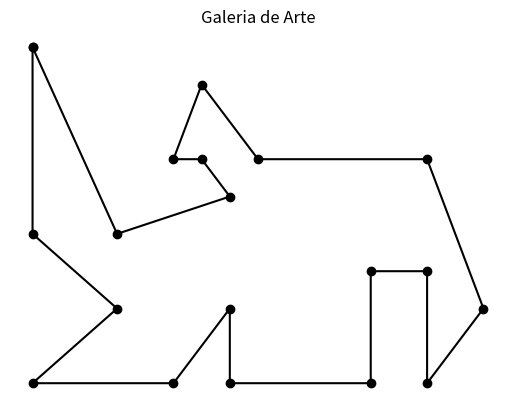

This chart was generated by the following Python code:
 # -*- coding: utf-8 -*-
"""
Created on Tue Feb 26 10:15:25 2019

[redacted]
"""

import pandas as pd
import matplotlib.pyplot as plt

def GeneratePolygon():
    pts = [[0,0], [0,-5], [3,-7], [0, -9], [5, -9], [7,-7], [7,-9], [12, -9], [12, -6], [14, -6], [14, -9], [16, -7], [14, -3], [8, -3], [6, -1], [5, -3], [6,-3], [7, -4], [3, -5], [0,0]]
    df = pd.DataFrame.from_records(pts, columns = ["x","y"])
    return df

if __name__ == "__main__":
    df = GeneratePolygon()
    print(df)
    plt.scatter(df["x"], df["y"], c="k")
    plt.plot(df["x"], df["y"],c="k")
    plt.title("Galeria de Arte")
    plt.axis("off")
    
